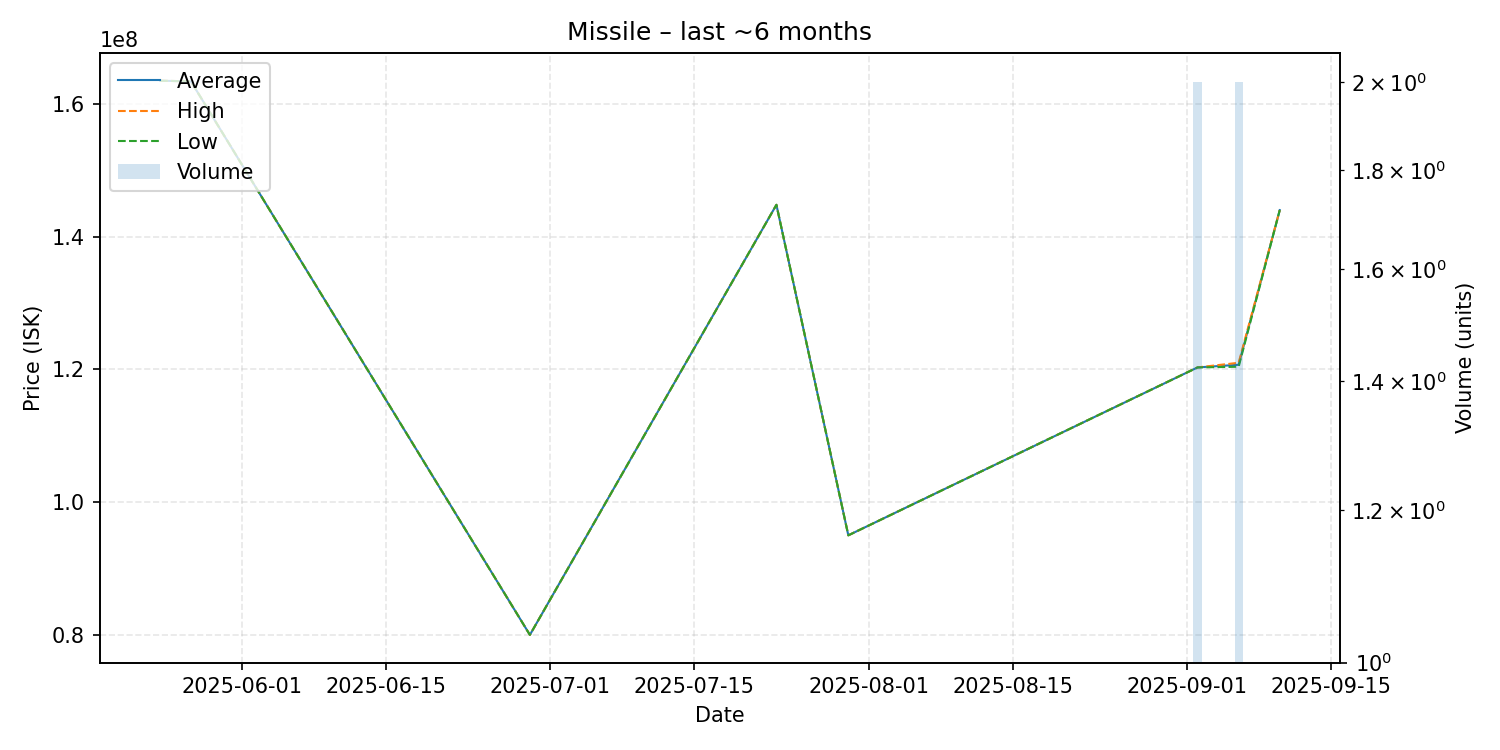

Source data for this figure (header and first rows):
date, average, highest, lowest, order_count, volume
2025-05-24, 163500000, 163500000, 163500000, 1, 1
2025-05-27, 163400000, 163400000, 163400000, 1, 1
2025-06-29, 80000000, 80000000, 80000000, 1, 1
2025-07-23, 144800000, 144800000, 144800000, 1, 1
2025-07-30, 95000000, 95000000, 95000000, 1, 1
2025-09-02, 120300000, 120300000, 120300000, 2, 2
2025-09-06, 120700000, 121000000, 120400000, 2, 2
2025-09-10, 144000000, 144000000, 144000000, 1, 1
